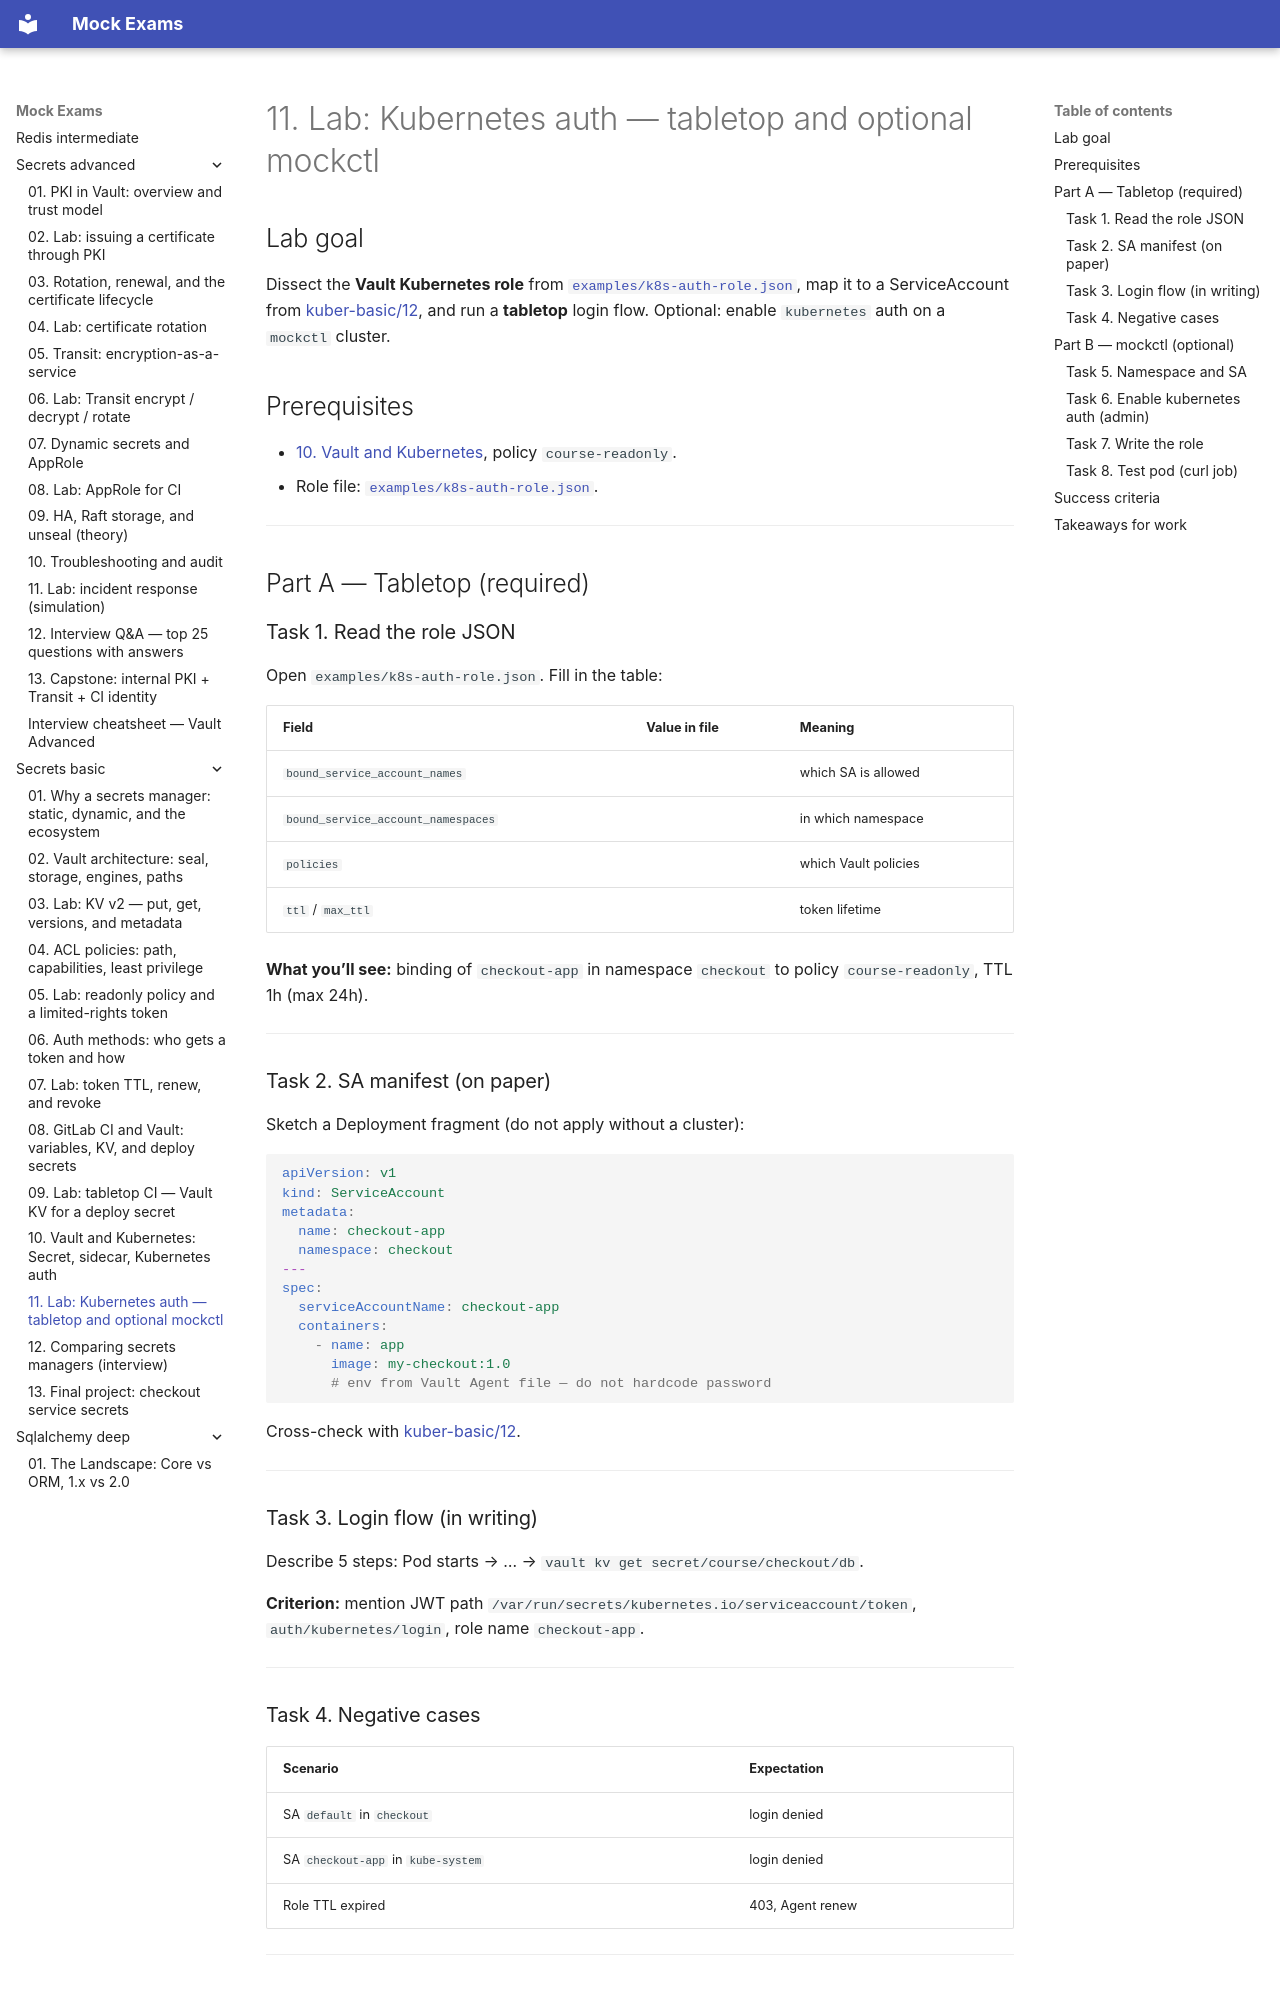

repository: FedorArbuzov/mock-exams · page: secrets-basic/11-lab-k8s-auth/index.html · generator: mkdocs

# 11. Lab: Kubernetes auth — tabletop and optional mockctl

## Lab goal

Dissect the **Vault Kubernetes role** from [`examples/k8s-auth-role.json`](examples/k8s-auth-role.json), map it to a ServiceAccount from [kuber-basic/12](../kuber-basic/12-config-and-secret.md), and run a **tabletop** login flow. Optional: enable `kubernetes` auth on a `mockctl` cluster.

## Prerequisites

- [10. Vault and Kubernetes](10-kubernetes-vault.md), policy `course-readonly`.
- Role file: [`examples/k8s-auth-role.json`](examples/k8s-auth-role.json).

---

## Part A — Tabletop (required)

### Task 1. Read the role JSON

Open `examples/k8s-auth-role.json`. Fill in the table:

| Field | Value in file | Meaning |
|------|------------------|--------|
| `bound_service_account_names` | | which SA is allowed |
| `bound_service_account_namespaces` | | in which namespace |
| `policies` | | which Vault policies |
| `ttl` / `max_ttl` | | token lifetime |

**What you’ll see:** binding of `checkout-app` in namespace `checkout` to policy `course-readonly`, TTL 1h (max 24h).

---

### Task 2. SA manifest (on paper)

Sketch a Deployment fragment (do not apply without a cluster):

```yaml
apiVersion: v1
kind: ServiceAccount
metadata:
  name: checkout-app
  namespace: checkout
---
spec:
  serviceAccountName: checkout-app
  containers:
    - name: app
      image: my-checkout:1.0
      # env from Vault Agent file — do not hardcode password
```

Cross-check with [kuber-basic/12](../kuber-basic/12-config-and-secret.md).

---

### Task 3. Login flow (in writing)

Describe 5 steps: Pod starts → … → `vault kv get secret/course/checkout/db`.

**Criterion:** mention JWT path `/var/run/secrets/kubernetes.io/serviceaccount/token`, `auth/kubernetes/login`, role name `checkout-app`.

---

### Task 4. Negative cases

| Scenario | Expectation |
|----------|----------|
| SA `default` in `checkout` | login denied |
| SA `checkout-app` in `kube-system` | login denied |
| Role TTL expired | 403, Agent renew |

---

## Part B — mockctl (optional)

Requires: `mockctl up`, `kubectl`, Vault on host `localhost:8200`.
